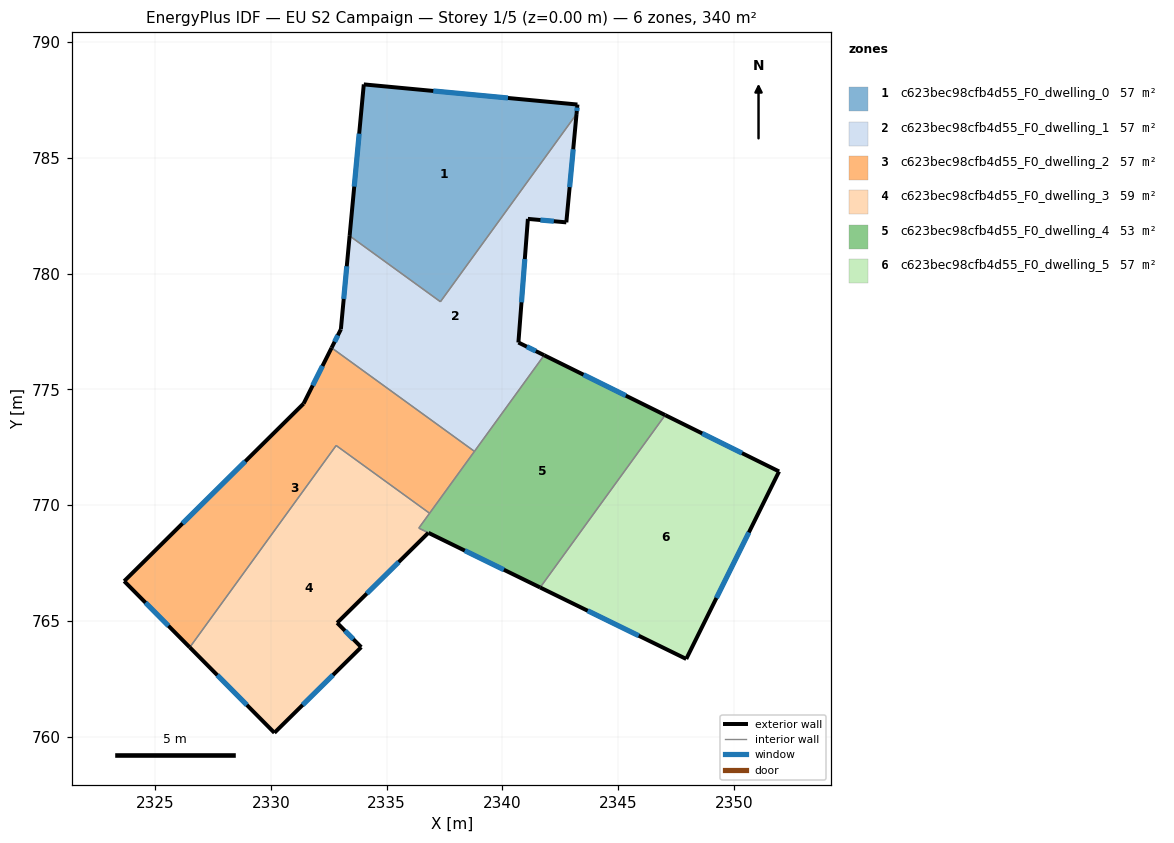
=== STOREY PLAN SPEC (per zone: floor XY polygon, exterior-wall plan segments, windows/doors) ===
zone 1: c623bec98cfb4d55_F0_dwelling_0  (56.6 m²)
  floor: (2343.24, 787.31) (2343.20, 786.90) (2337.32, 778.79) (2333.40, 781.63) (2334.01, 788.18)
  exterior wall: (2343.20, 786.90) – (2343.24, 787.31)  [0.4 m]
    window: (2343.21, 787.03) – (2343.23, 787.17)  [0.2 m²]
  exterior wall: (2334.01, 788.18) – (2333.40, 781.63)  [6.6 m]
    window: (2333.81, 786.05) – (2333.60, 783.76)  [2.4 m²]
  exterior wall: (2343.24, 787.31) – (2334.01, 788.18)  [9.3 m]
    window: (2340.24, 787.59) – (2337.01, 787.90)  [3.4 m²]
  interior walls: 2
zone 2: c623bec98cfb4d55_F0_dwelling_1  (57.4 m²)
  floor: (2343.20, 786.90) (2342.76, 782.22) (2341.10, 782.37) (2340.69, 777.03) (2341.80, 776.48) (2338.79, 772.33) (2332.62, 776.80) (2333.02, 777.60) (2333.40, 781.63) (2337.32, 778.79)
  exterior wall: (2342.76, 782.22) – (2343.20, 786.90)  [4.7 m]
    window: (2342.90, 783.74) – (2343.06, 785.38)  [1.7 m²]
  exterior wall: (2341.10, 782.37) – (2342.76, 782.22)  [1.7 m]
    window: (2341.64, 782.32) – (2342.22, 782.27)  [0.6 m²]
  exterior wall: (2340.69, 777.03) – (2341.10, 782.37)  [5.4 m]
    window: (2340.82, 778.76) – (2340.97, 780.63)  [2.0 m²]
  exterior wall: (2341.80, 776.48) – (2340.69, 777.03)  [1.2 m]
    window: (2341.44, 776.66) – (2341.05, 776.85)  [0.5 m²]
  exterior wall: (2333.02, 777.60) – (2332.62, 776.80)  [0.9 m]
    window: (2332.89, 777.34) – (2332.75, 777.06)  [0.3 m²]
  exterior wall: (2333.40, 781.63) – (2333.02, 777.60)  [4.1 m]
    window: (2333.28, 780.32) – (2333.14, 778.91)  [1.5 m²]
  interior walls: 4
zone 3: c623bec98cfb4d55_F0_dwelling_2  (57.4 m²)
  floor: (2338.79, 772.33) (2336.85, 769.65) (2332.82, 772.58) (2326.49, 763.86) (2323.66, 766.72) (2331.41, 774.39) (2332.62, 776.80)
  exterior wall: (2323.66, 766.72) – (2326.49, 763.86)  [4.0 m]
    window: (2324.58, 765.79) – (2325.57, 764.79)  [1.5 m²]
  exterior wall: (2331.41, 774.39) – (2323.66, 766.72)  [10.9 m]
    window: (2328.89, 771.89) – (2326.18, 769.21)  [4.0 m²]
  exterior wall: (2332.62, 776.80) – (2331.41, 774.39)  [2.7 m]
    window: (2332.23, 776.01) – (2331.80, 775.17)  [1.0 m²]
  interior walls: 4
zone 4: c623bec98cfb4d55_F0_dwelling_3  (58.8 m²)
  floor: (2336.85, 769.65) (2336.39, 769.01) (2336.80, 768.81) (2332.86, 764.92) (2333.90, 763.87) (2330.15, 760.17) (2326.49, 763.86) (2332.82, 772.58)
  exterior wall: (2332.86, 764.92) – (2336.80, 768.81)  [5.5 m]
    window: (2334.14, 766.18) – (2335.52, 767.54)  [2.0 m²]
  exterior wall: (2333.90, 763.87) – (2332.86, 764.92)  [1.5 m]
    window: (2333.56, 764.21) – (2333.20, 764.58)  [0.5 m²]
  exterior wall: (2330.15, 760.17) – (2333.90, 763.87)  [5.3 m]
    window: (2331.37, 761.37) – (2332.68, 762.66)  [1.9 m²]
  exterior wall: (2326.49, 763.86) – (2330.15, 760.17)  [5.2 m]
    window: (2327.68, 762.66) – (2328.96, 761.37)  [1.9 m²]
  interior walls: 4
zone 5: c623bec98cfb4d55_F0_dwelling_4  (53.0 m²)
  floor: (2347.03, 773.89) (2341.63, 766.45) (2336.39, 769.01) (2341.80, 776.48)
  exterior wall: (2347.03, 773.89) – (2341.80, 776.48)  [5.8 m]
    window: (2345.33, 774.73) – (2343.50, 775.64)  [2.1 m²]
  exterior wall: (2336.81, 768.81) – (2341.63, 766.45)  [5.4 m]
    window: (2338.37, 768.04) – (2340.06, 767.21)  [2.0 m²]
  interior walls: 5
zone 6: c623bec98cfb4d55_F0_dwelling_5  (56.6 m²)
  floor: (2351.95, 771.46) (2347.94, 763.36) (2341.63, 766.45) (2347.03, 773.89)
  exterior wall: (2351.95, 771.46) – (2347.03, 773.89)  [5.5 m]
    window: (2350.35, 772.25) – (2348.63, 773.10)  [2.0 m²]
  exterior wall: (2347.94, 763.36) – (2351.95, 771.46)  [9.0 m]
    window: (2349.24, 765.99) – (2350.65, 768.82)  [3.3 m²]
  exterior wall: (2341.63, 766.45) – (2347.94, 763.36)  [7.0 m]
    window: (2343.68, 765.44) – (2345.89, 764.36)  [2.6 m²]
  interior walls: 1

=== DERIVED (storey summary) ===
Building: EU S2 Campaign
Storey: 1 of 5  (floor level z = 0.00 m)
Storey gross floor area: 339.8 m²
Zones on this storey: 6
  - c623bec98cfb4d55_F0_dwelling_0: floor 56.6 m²; exterior wall 16.3 m (48.8 m²); 3 window(s) 6.0 m²; WWR 12.2%
  - c623bec98cfb4d55_F0_dwelling_1: floor 57.4 m²; exterior wall 17.9 m (53.7 m²); 6 window(s) 6.6 m²; WWR 12.2%
  - c623bec98cfb4d55_F0_dwelling_2: floor 57.4 m²; exterior wall 17.6 m (52.9 m²); 3 window(s) 6.5 m²; WWR 12.2%
  - c623bec98cfb4d55_F0_dwelling_3: floor 58.8 m²; exterior wall 17.5 m (52.4 m²); 4 window(s) 6.4 m²; WWR 12.2%
  - c623bec98cfb4d55_F0_dwelling_4: floor 53.0 m²; exterior wall 11.2 m (33.6 m²); 2 window(s) 4.1 m²; WWR 12.2%
  - c623bec98cfb4d55_F0_dwelling_5: floor 56.6 m²; exterior wall 21.6 m (64.7 m²); 3 window(s) 7.9 m²; WWR 12.2%
Zone adjacency (shared interzone walls):
  - c623bec98cfb4d55_F0_dwelling_0 ↔ c623bec98cfb4d55_F0_dwelling_1
  - c623bec98cfb4d55_F0_dwelling_1 ↔ c623bec98cfb4d55_F0_dwelling_2
  - c623bec98cfb4d55_F0_dwelling_1 ↔ c623bec98cfb4d55_F0_dwelling_4
  - c623bec98cfb4d55_F0_dwelling_2 ↔ c623bec98cfb4d55_F0_dwelling_3
  - c623bec98cfb4d55_F0_dwelling_2 ↔ c623bec98cfb4d55_F0_dwelling_4
  - c623bec98cfb4d55_F0_dwelling_3 ↔ c623bec98cfb4d55_F0_dwelling_4
  - c623bec98cfb4d55_F0_dwelling_4 ↔ c623bec98cfb4d55_F0_dwelling_5